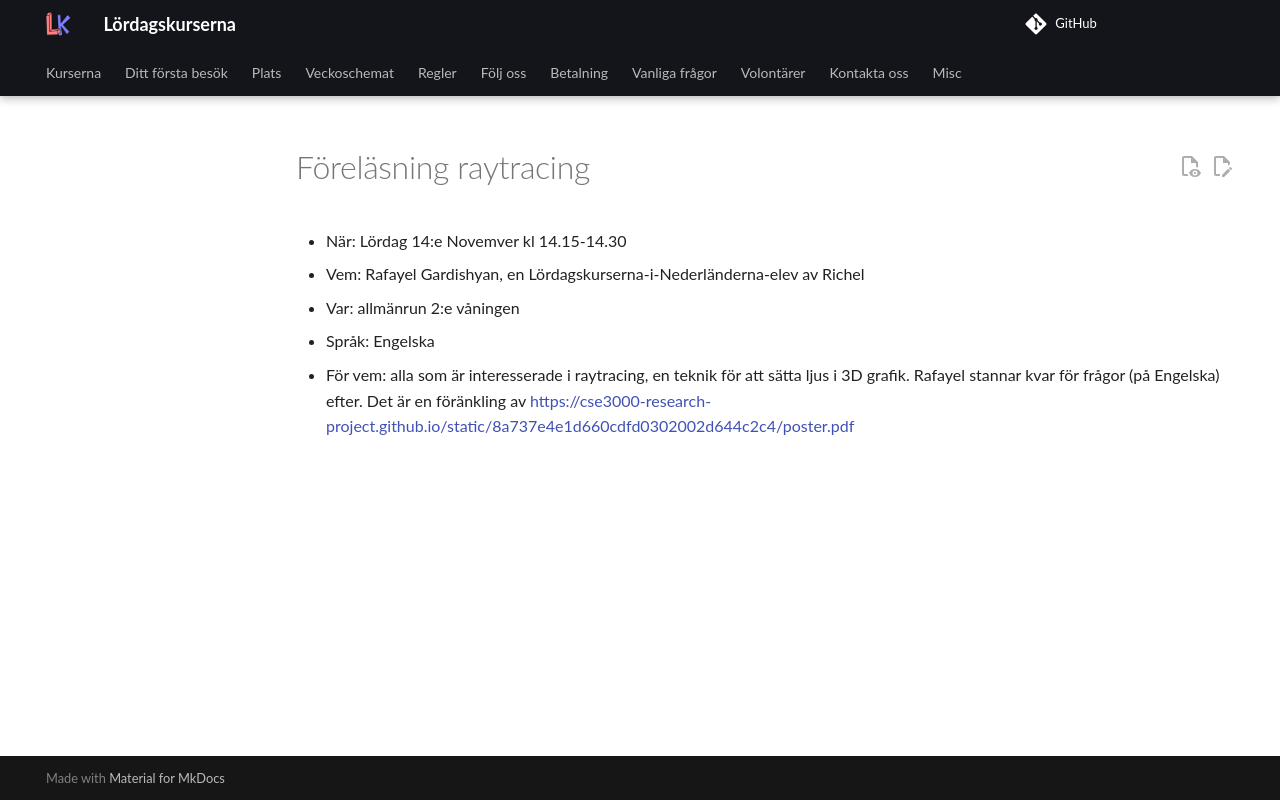

repository: uppsala-makerspace/loerdagskurser · page: verksamheter/20261114_foerelaesning_raytracing/index.html · generator: jekyll

# Föreläsning raytracing

- När: Lördag 14:e Novemver kl 14.15-14.30
- Vem: Rafayel Gardishyan, en Lördagskurserna-i-Nederländerna-elev av Richel
- Var: allmänrun 2:e våningen
- Språk: Engelska
- För vem: alla som är interesserade i raytracing, en teknik för att
  sätta ljus i 3D grafik. Rafayel stannar kvar för frågor (på Engelska)
  efter. Det är en föränkling av
  <https://cse3000-research-project.github.io/static/8a737e4e1d660cdfd0302002d644c2c4/poster.pdf>
